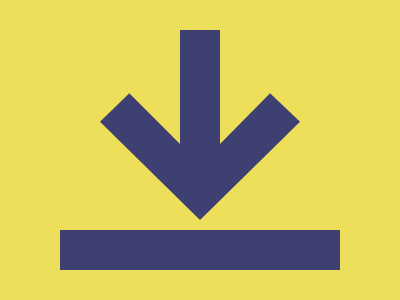

Write a web page that renders exactly this picture using CSS.

<div a>
  <div b></div>
</div>
<style>
  *{background:#EDDF5A}
  div {
    position: fixed;
    background: #3E4071;
  }
  [a] {
    left: 60px;
    top: 230px;
    height: 40px;
    width: 280px;
  }
  [b] {
    left: 100px;
    width: 200px;
    height: 190px;
    top: 30px;
    clip-path: polygon(40% 0,
                       40% 60%,
                       31q 67q,
                       0 97q,
                       50% 100%,
                       100% 97q,
                       180q 67q,
                       60% 60%,
                       60% 0);
  }
</style>
